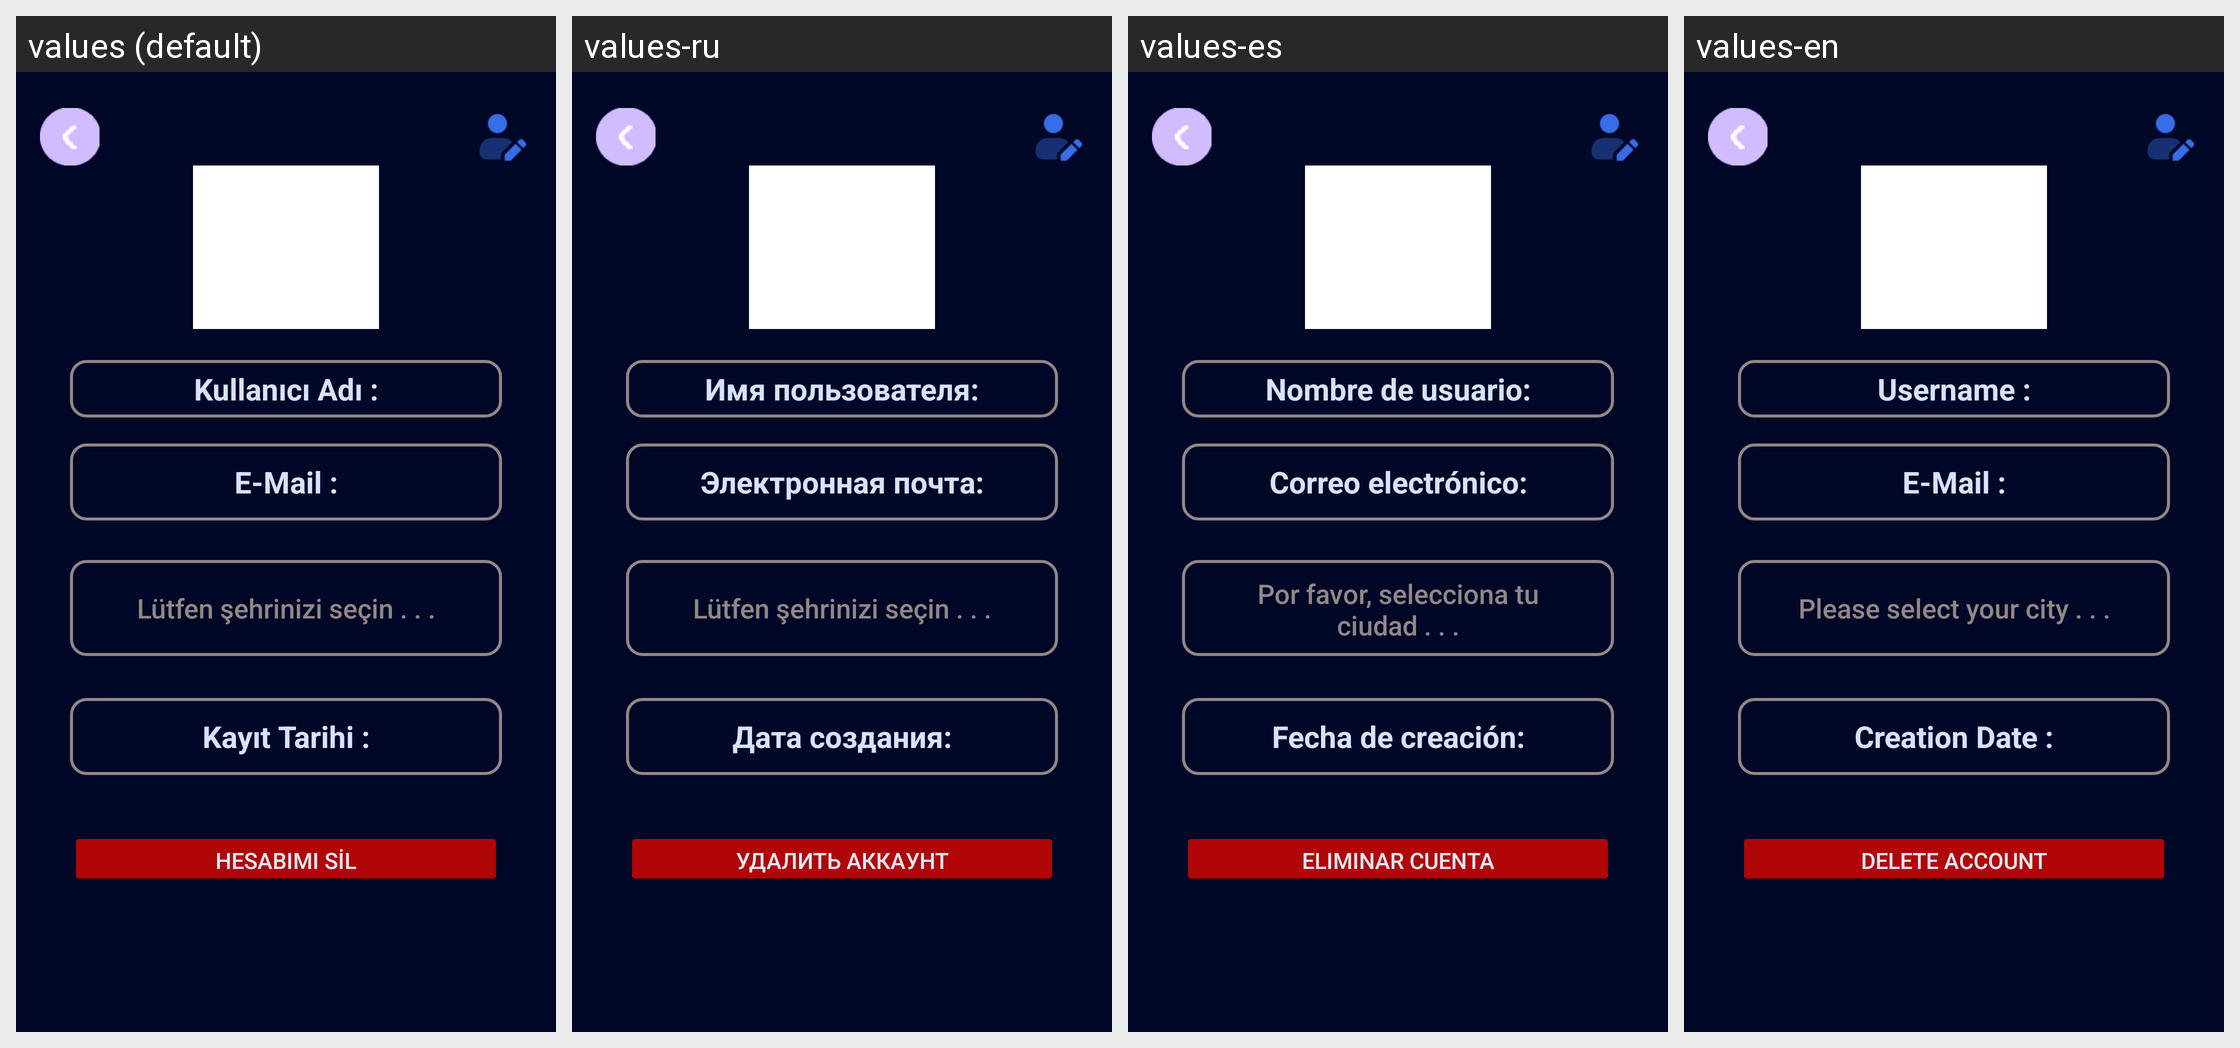

For this localized Android screen grid, give each drawn string resource with its value in every locale shown.
Android screen res/layout/fragment_profile.xml rendered under 4 locales, left to right: values (default), values-ru, values-es, values-en. Device: Nexus 5 (rendered at 1080×1920; each locale shown at half size, 540×960, under a caption strip naming it); theme Theme.SpotTicket.
Other locales in the repository, not shown: values-de, values-fr, values-it, values-ko.
Strings drawn on this screen, with the default value and each locale's value (text and hints the layout hard-codes, and strings that could not be matched under every locale, appear in the picture but are not listed):

username_text
  values: Kullanıcı Adı :
  values-ru: Имя пользователя:
  values-es: Nombre de usuario:
  values-en: Username :

email_text
  values: E-Mail :
  values-ru: Электронная почта:
  values-es: Correo electrónico:
  values-en: E-Mail :

please_select_your_city_text
  values: Lütfen şehrinizi seçin . . .
  values-ru: Lütfen şehrinizi seçin . . .  [not translated; the default value is used]
  values-es: Por favor, selecciona tu ciudad . . .
  values-en: Please select your city . . .

creation_date_text
  values: Kayıt Tarihi :
  values-ru: Дата создания:
  values-es: Fecha de creación:
  values-en: Creation Date :

delete_my_account
  values: HESABIMI SİL
  values-ru: УДАЛИТЬ АККАУНТ
  values-es: ELIMINAR CUENTA
  values-en: DELETE ACCOUNT
